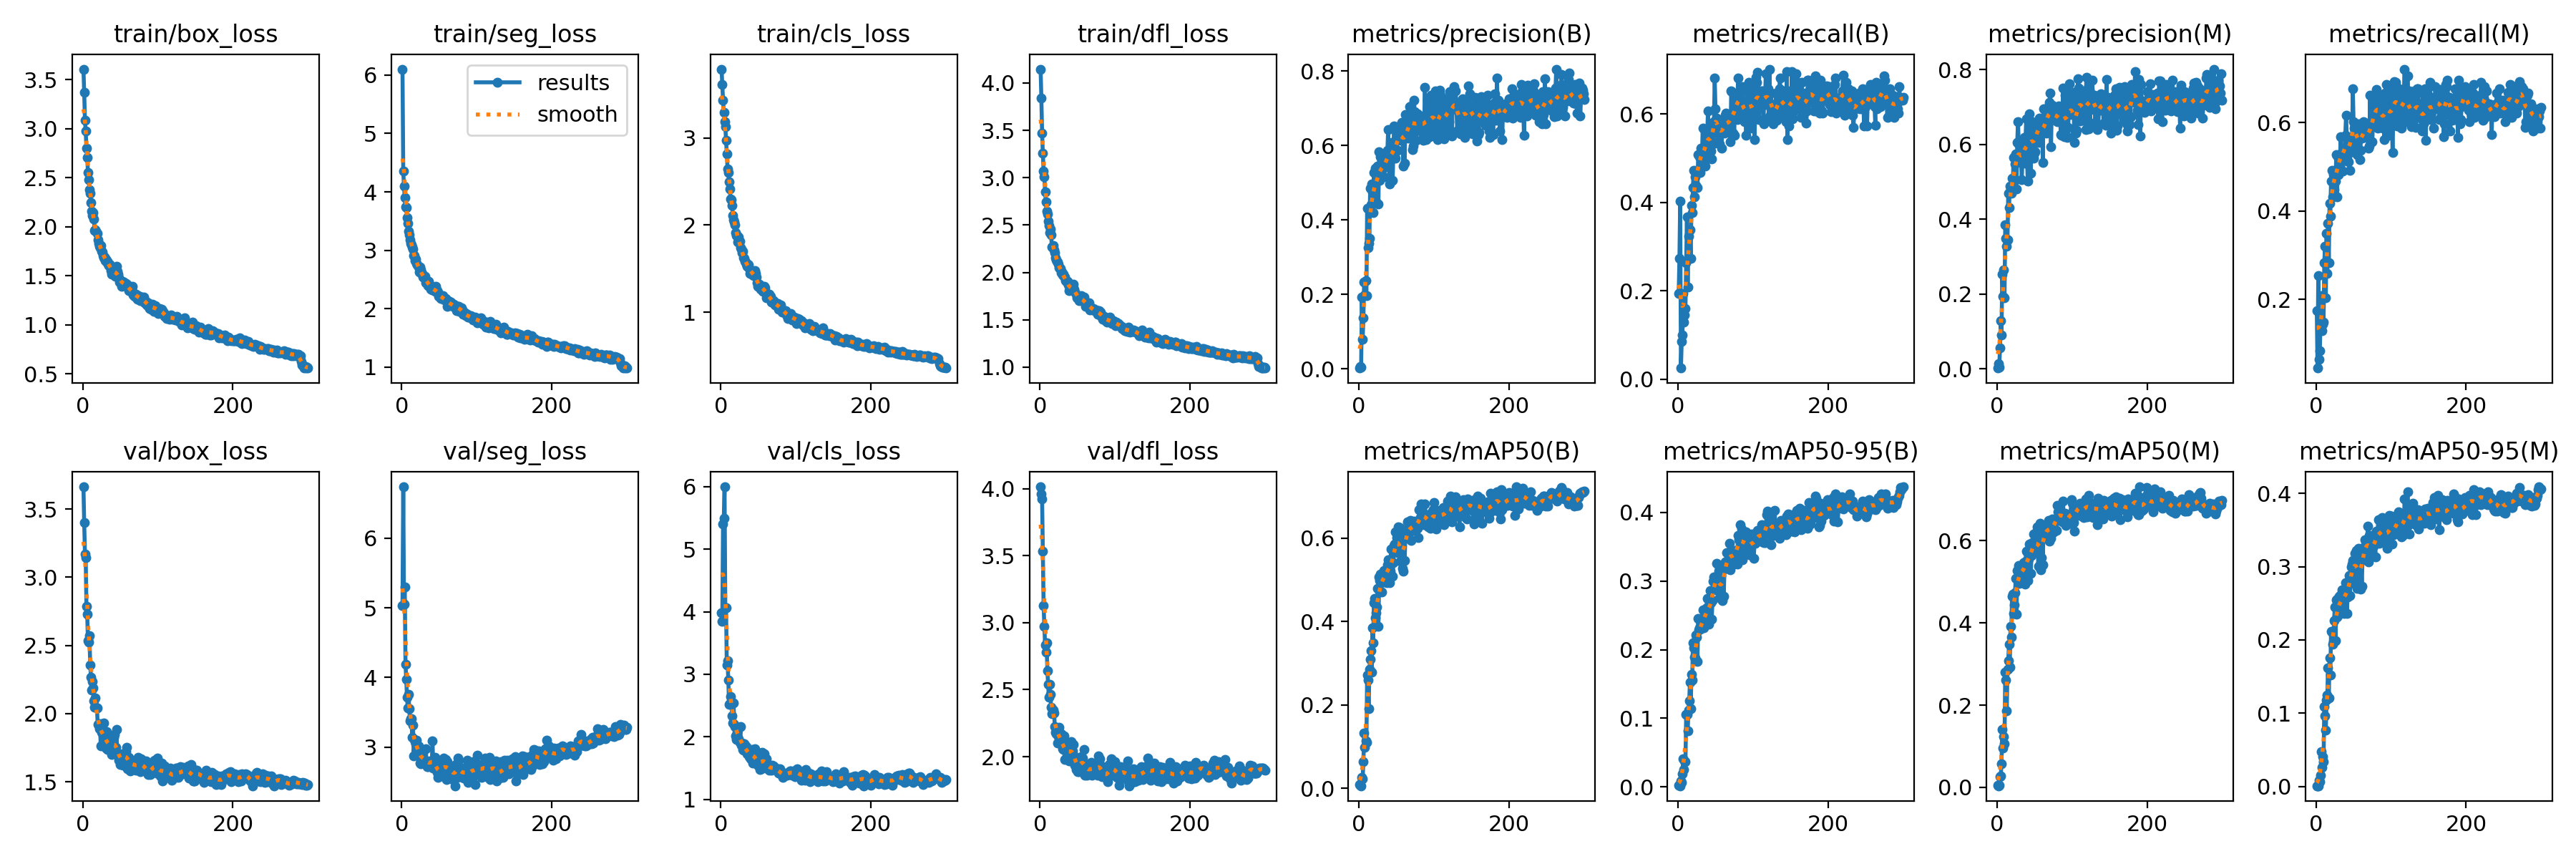

Values plotted in this chart, from the file beside it:
epoch, time, train/box_loss, train/seg_loss, train/cls_loss, train/dfl_loss, metrics/precision(B), metrics/recall(B), metrics/mAP50(B), metrics/mAP50-95(B), metrics/precision(M), metrics/recall(M), metrics/mAP50(M), metrics/mAP50-95(M), val/box_loss, val/seg_loss, val/cls_loss, val/dfl_loss, lr/pg0, lr/pg1, lr/pg2
1, 10.74, 3.606, 6.102, 3.791, 4.147, 0.00217, 0.194, 0.00919, 0.00259, 0.00194, 0.1741, 0.00516, 0.00105, 3.664, 5.037, 3.988, 4.013, 0.0006519, 0.0006519, 0.0006519
2, 16.06, 3.366, 4.354, 3.614, 3.843, 0.00685, 0.2736, 0.00742, 0.00192, 0.01409, 0.04478, 0.00385, 0.00107, 3.399, 6.74, 3.846, 3.958, 0.001314, 0.001314, 0.001314
3, 21.27, 3.082, 4.1, 3.432, 3.472, 0.00526, 0.403, 0.00634, 0.00165, 0.00475, 0.2537, 0.00515, 0.00106, 3.171, 5.058, 5.401, 3.924, 0.001972, 0.001972, 0.001972
4, 26.4, 2.973, 3.897, 3.293, 3.257, 0.1919, 0.02488, 0.02555, 0.00832, 0.05493, 0.06468, 0.02614, 0.00838, 3.142, 5.298, 5.49, 3.534, 0.00198, 0.00198, 0.00198
5, 31.6, 2.798, 3.742, 3.188, 3.072, 0.07951, 0.08458, 0.02263, 0.00612, 0.1292, 0.08458, 0.0269, 0.00693, 2.786, 4.194, 5.996, 3.129, 0.001974, 0.001974, 0.001974
6, 36.77, 2.704, 3.727, 3.13, 3.009, 0.1379, 0.0995, 0.06391, 0.01894, 0.08954, 0.1492, 0.05752, 0.01557, 2.727, 3.976, 4.06, 2.973, 0.001967, 0.001967, 0.001967
7, 41.92, 2.555, 3.559, 2.977, 2.854, 0.2341, 0.194, 0.1335, 0.04108, 0.2521, 0.209, 0.1401, 0.04763, 2.536, 3.719, 4.067, 2.834, 0.00196, 0.00196, 0.00196
8, 47.12, 2.481, 3.456, 2.818, 2.744, 0.1981, 0.1293, 0.09836, 0.0254, 0.1927, 0.1293, 0.09606, 0.0259, 2.523, 3.558, 3.153, 2.782, 0.001954, 0.001954, 0.001954
9, 52.13, 2.38, 3.322, 2.644, 2.644, 0.2375, 0.1443, 0.1144, 0.0379, 0.2652, 0.1443, 0.1231, 0.04052, 2.573, 3.759, 3.222, 2.85, 0.001947, 0.001947, 0.001947
10, 56.97, 2.34, 3.27, 2.601, 2.62, 0.1974, 0.1592, 0.1096, 0.03667, 0.1897, 0.1492, 0.1057, 0.03409, 2.355, 3.554, 2.913, 2.643, 0.001941, 0.001941, 0.001941
11, 61.82, 2.244, 3.183, 2.494, 2.54, 0.4316, 0.2637, 0.2721, 0.1053, 0.3845, 0.2836, 0.2798, 0.1094, 2.269, 3.379, 2.524, 2.538, 0.001934, 0.001934, 0.001934
12, 66.76, 2.158, 3.119, 2.418, 2.497, 0.3257, 0.3677, 0.2597, 0.1059, 0.3494, 0.3207, 0.2617, 0.09606, 2.174, 3.405, 2.527, 2.443, 0.001927, 0.001927, 0.001927
13, 71.55, 2.111, 3.09, 2.3, 2.419, 0.3371, 0.209, 0.1917, 0.08132, 0.3268, 0.204, 0.1857, 0.07674, 2.235, 3.407, 2.645, 2.539, 0.001921, 0.001921, 0.001921
14, 76.32, 2.145, 3.05, 2.287, 2.455, 0.3497, 0.3234, 0.2848, 0.1116, 0.3455, 0.3493, 0.2877, 0.1175, 2.186, 3.135, 2.552, 2.465, 0.001914, 0.001914, 0.001914
15, 81.38, 2.082, 3.015, 2.228, 2.4, 0.4842, 0.2736, 0.3094, 0.1251, 0.4695, 0.2587, 0.3079, 0.1246, 2.092, 3.315, 2.341, 2.37, 0.001908, 0.001908, 0.001908
16, 86.45, 1.959, 2.905, 2.108, 2.268, 0.4401, 0.3383, 0.3306, 0.1529, 0.4307, 0.3731, 0.3481, 0.1623, 2.049, 2.872, 2.217, 2.323, 0.001901, 0.001901, 0.001901
17, 91.55, 1.969, 2.912, 2.059, 2.268, 0.497, 0.2736, 0.2791, 0.1142, 0.4879, 0.2836, 0.2929, 0.1213, 2.113, 3.113, 2.54, 2.353, 0.001894, 0.001894, 0.001894
18, 96.68, 1.958, 2.821, 2.039, 2.282, 0.4746, 0.393, 0.3843, 0.1645, 0.4797, 0.4179, 0.391, 0.1752, 2.047, 3.074, 2.195, 2.347, 0.001888, 0.001888, 0.001888
19, 101.7, 1.93, 2.844, 2.006, 2.242, 0.419, 0.3767, 0.3496, 0.1561, 0.4688, 0.3881, 0.3648, 0.1523, 2.039, 3.046, 2.16, 2.323, 0.001881, 0.001881, 0.001881
20, 106.7, 1.867, 2.78, 1.916, 2.208, 0.5277, 0.4336, 0.445, 0.2104, 0.5097, 0.4677, 0.465, 0.2112, 1.919, 3.098, 2.018, 2.225, 0.001875, 0.001875, 0.001875
21, 111.9, 1.831, 2.749, 1.879, 2.159, 0.4727, 0.4726, 0.4557, 0.2028, 0.4779, 0.4925, 0.4693, 0.2106, 1.917, 2.897, 1.962, 2.184, 0.001868, 0.001868, 0.001868
22, 116.6, 1.802, 2.71, 1.883, 2.133, 0.5391, 0.4129, 0.4088, 0.1894, 0.5651, 0.4328, 0.4231, 0.1941, 1.888, 3.02, 2.071, 2.172, 0.001861, 0.001861, 0.001861
23, 121.4, 1.785, 2.622, 1.809, 2.118, 0.4484, 0.4577, 0.4211, 0.1879, 0.4832, 0.4826, 0.4448, 0.1968, 1.928, 2.953, 2.109, 2.21, 0.001855, 0.001855, 0.001855
24, 126.3, 1.806, 2.716, 1.86, 2.112, 0.524, 0.4378, 0.4348, 0.2217, 0.5468, 0.4478, 0.4737, 0.2265, 1.766, 2.768, 1.972, 2.099, 0.001848, 0.001848, 0.001848
25, 131.4, 1.751, 2.664, 1.816, 2.086, 0.5447, 0.4726, 0.4786, 0.2181, 0.5737, 0.4925, 0.5088, 0.2449, 1.86, 2.755, 1.911, 2.151, 0.001842, 0.001842, 0.001842
26, 136.4, 1.744, 2.608, 1.743, 2.052, 0.4421, 0.4328, 0.3887, 0.1832, 0.4798, 0.4681, 0.4212, 0.1987, 1.877, 2.921, 2.167, 2.217, 0.001835, 0.001835, 0.001835
27, 141.5, 1.706, 2.598, 1.724, 2.041, 0.5828, 0.5074, 0.507, 0.2454, 0.6057, 0.5273, 0.5281, 0.2548, 1.847, 2.886, 1.864, 2.112, 0.001828, 0.001828, 0.001828
28, 146.6, 1.685, 2.543, 1.682, 1.993, 0.507, 0.5075, 0.498, 0.229, 0.6599, 0.4328, 0.5093, 0.2315, 1.931, 2.844, 1.898, 2.169, 0.001822, 0.001822, 0.001822
29, 151.8, 1.693, 2.539, 1.7, 2.004, 0.5693, 0.5025, 0.513, 0.2322, 0.6015, 0.5224, 0.5399, 0.2569, 1.843, 2.792, 1.8, 2.113, 0.001815, 0.001815, 0.001815
30, 156.8, 1.655, 2.527, 1.624, 1.977, 0.5416, 0.4677, 0.4714, 0.2301, 0.5589, 0.4826, 0.4956, 0.2344, 1.764, 2.816, 1.784, 2.06, 0.001809, 0.001809, 0.001809
31, 161.8, 1.673, 2.548, 1.619, 1.983, 0.5482, 0.5224, 0.5075, 0.2379, 0.5535, 0.5274, 0.5306, 0.2597, 1.746, 2.799, 1.892, 2.054, 0.001802, 0.001802, 0.001802
32, 166.9, 1.641, 2.442, 1.587, 1.956, 0.5386, 0.5025, 0.4956, 0.2316, 0.5725, 0.5274, 0.5258, 0.2459, 1.867, 2.98, 1.865, 2.152, 0.001795, 0.001795, 0.001795
33, 172, 1.646, 2.479, 1.574, 1.952, 0.5153, 0.5672, 0.5226, 0.2576, 0.5048, 0.5679, 0.5381, 0.2615, 1.734, 2.781, 1.789, 1.978, 0.001789, 0.001789, 0.001789
34, 177.2, 1.62, 2.471, 1.553, 1.913, 0.5422, 0.4925, 0.4964, 0.2322, 0.5641, 0.5124, 0.5097, 0.2456, 1.804, 2.718, 1.849, 2.064, 0.001782, 0.001782, 0.001782
35, 182.2, 1.604, 2.401, 1.529, 1.914, 0.5429, 0.5124, 0.5043, 0.2488, 0.5901, 0.5274, 0.5474, 0.2682, 1.751, 2.723, 1.735, 2.047, 0.001776, 0.001776, 0.001776
36, 187.2, 1.62, 2.464, 1.553, 1.897, 0.5645, 0.4826, 0.5081, 0.2457, 0.6181, 0.4911, 0.5204, 0.254, 1.767, 2.758, 1.726, 2.025, 0.001769, 0.001769, 0.001769
37, 192.2, 1.608, 2.423, 1.539, 1.902, 0.5454, 0.5274, 0.493, 0.2395, 0.5496, 0.5274, 0.4938, 0.2364, 1.8, 2.802, 1.804, 2.055, 0.001762, 0.001762, 0.001762
38, 197.3, 1.55, 2.368, 1.505, 1.868, 0.5876, 0.5245, 0.5369, 0.2607, 0.6124, 0.5174, 0.5509, 0.2614, 1.803, 2.733, 1.689, 2.058, 0.001756, 0.001756, 0.001756
39, 202.4, 1.513, 2.33, 1.445, 1.811, 0.642, 0.5522, 0.5483, 0.2746, 0.6683, 0.5721, 0.5753, 0.2779, 1.7, 2.723, 1.671, 1.969, 0.001749, 0.001749, 0.001749
40, 207.5, 1.516, 2.348, 1.447, 1.813, 0.5497, 0.607, 0.5483, 0.2744, 0.5626, 0.6169, 0.5731, 0.2778, 1.723, 2.738, 1.649, 1.982, 0.001743, 0.001743, 0.001743
41, 212.6, 1.549, 2.323, 1.446, 1.852, 0.4968, 0.5622, 0.4927, 0.2369, 0.5012, 0.5672, 0.5032, 0.2357, 1.826, 3.086, 1.754, 2.093, 0.001736, 0.001736, 0.001736
42, 217.6, 1.535, 2.322, 1.469, 1.826, 0.5841, 0.5025, 0.5201, 0.2434, 0.614, 0.5274, 0.5553, 0.2582, 1.848, 2.693, 1.8, 2.114, 0.001729, 0.001729, 0.001729
43, 222.6, 1.494, 2.332, 1.425, 1.824, 0.6, 0.5671, 0.5733, 0.2857, 0.6814, 0.5124, 0.5924, 0.2762, 1.728, 2.745, 1.58, 2.019, 0.001723, 0.001723, 0.001723
44, 227.7, 1.556, 2.292, 1.418, 1.85, 0.6074, 0.5158, 0.5406, 0.2682, 0.6426, 0.5456, 0.5872, 0.2883, 1.752, 2.853, 1.704, 2.042, 0.001716, 0.001716, 0.001716
45, 232.7, 1.598, 2.38, 1.479, 1.876, 0.5068, 0.4975, 0.5089, 0.2448, 0.5223, 0.4925, 0.5211, 0.2603, 1.882, 2.744, 1.81, 2.09, 0.00171, 0.00171, 0.00171
46, 237.7, 1.545, 2.324, 1.443, 1.826, 0.5925, 0.5572, 0.5406, 0.271, 0.6094, 0.5672, 0.564, 0.2773, 1.706, 2.72, 1.693, 2.005, 0.001703, 0.001703, 0.001703
47, 242.7, 1.514, 2.307, 1.406, 1.796, 0.6521, 0.5323, 0.5817, 0.3001, 0.6601, 0.5423, 0.5957, 0.2992, 1.704, 2.634, 1.587, 1.934, 0.001696, 0.001696, 0.001696
48, 247.8, 1.482, 2.279, 1.338, 1.768, 0.5824, 0.5821, 0.5854, 0.3054, 0.6321, 0.5622, 0.5849, 0.3039, 1.66, 2.566, 1.606, 1.905, 0.00169, 0.00169, 0.00169
49, 252.9, 1.436, 2.213, 1.299, 1.734, 0.5666, 0.6816, 0.6153, 0.3043, 0.5633, 0.6766, 0.6156, 0.308, 1.707, 2.652, 1.546, 1.964, 0.001683, 0.001683, 0.001683
50, 258, 1.447, 2.238, 1.318, 1.745, 0.5878, 0.6119, 0.602, 0.3026, 0.5772, 0.602, 0.5939, 0.3049, 1.627, 2.726, 1.62, 1.889, 0.001677, 0.001677, 0.001677
51, 263.1, 1.431, 2.209, 1.32, 1.749, 0.5867, 0.5672, 0.5654, 0.2875, 0.5801, 0.5871, 0.5722, 0.2842, 1.662, 2.652, 1.656, 1.962, 0.00167, 0.00167, 0.00167
52, 268, 1.393, 2.172, 1.279, 1.703, 0.65, 0.5913, 0.6279, 0.3253, 0.6487, 0.592, 0.6194, 0.3182, 1.654, 2.638, 1.48, 1.887, 0.001663, 0.001663, 0.001663
53, 272.8, 1.444, 2.196, 1.266, 1.712, 0.6288, 0.5373, 0.5757, 0.3021, 0.6468, 0.5423, 0.5801, 0.3072, 1.644, 2.654, 1.628, 1.9, 0.001657, 0.001657, 0.001657
54, 277.5, 1.426, 2.179, 1.287, 1.727, 0.653, 0.5821, 0.6255, 0.3138, 0.6586, 0.5871, 0.6338, 0.3218, 1.623, 2.586, 1.495, 1.941, 0.00165, 0.00165, 0.00165
55, 282.3, 1.437, 2.227, 1.297, 1.754, 0.6159, 0.5323, 0.5447, 0.2757, 0.6058, 0.5275, 0.5387, 0.2703, 1.697, 2.788, 1.751, 2.002, 0.001644, 0.001644, 0.001644
56, 287.2, 1.406, 2.174, 1.24, 1.699, 0.6143, 0.5771, 0.5673, 0.2895, 0.6697, 0.5771, 0.5967, 0.2883, 1.712, 2.846, 1.601, 1.956, 0.001637, 0.001637, 0.001637
57, 292.2, 1.424, 2.151, 1.266, 1.705, 0.662, 0.5749, 0.5929, 0.3076, 0.6631, 0.597, 0.6434, 0.3247, 1.701, 2.573, 1.537, 1.987, 0.00163, 0.00163, 0.00163
58, 297.2, 1.423, 2.17, 1.297, 1.721, 0.6466, 0.5224, 0.5279, 0.2759, 0.6412, 0.5158, 0.5292, 0.2735, 1.723, 2.79, 1.733, 1.952, 0.001624, 0.001624, 0.001624
59, 302.2, 1.415, 2.171, 1.279, 1.736, 0.5448, 0.5721, 0.5204, 0.2715, 0.6302, 0.5373, 0.5586, 0.2696, 1.752, 2.821, 1.642, 2.054, 0.001617, 0.001617, 0.001617
60, 307.3, 1.411, 2.145, 1.234, 1.694, 0.6409, 0.5672, 0.6022, 0.3202, 0.659, 0.5672, 0.6067, 0.3086, 1.593, 2.535, 1.521, 1.864, 0.001611, 0.001611, 0.001611
... 240 more rows
